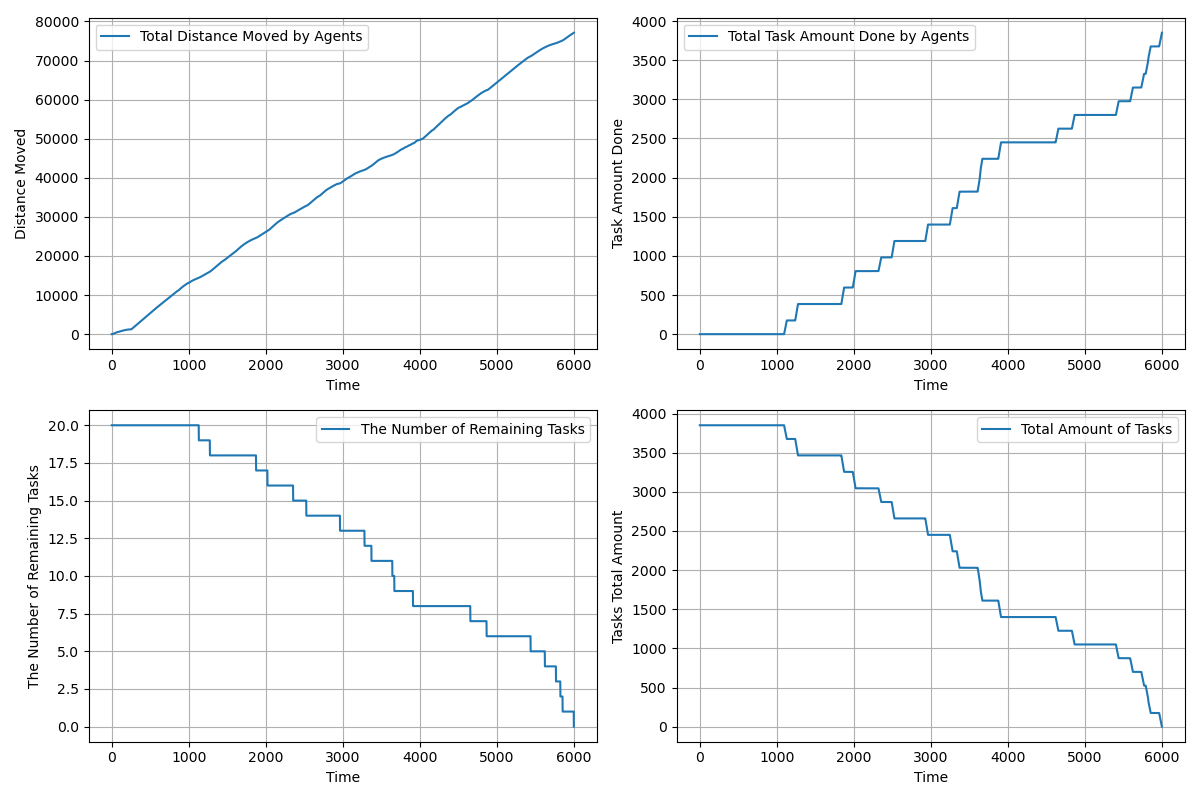

Values plotted in this chart, from the file beside it:
time, agents_total_distance_moved, agents_total_task_amount_done, completed_tasks, remaining_tasks, tasks_total_amount_left
1.0, 1, 0.0, 0, 20, 3850
2.0, 1.5, 0.0, 0, 20, 3850
3.0, 2.095, 0.0, 0, 20, 3850
4.0, 3.138, 0.0, 0, 20, 3850
5.0, 4.63, 0.0, 0, 20, 3850
6.0, 6.57, 0.0, 0, 20, 3850
7.0, 8.96, 0.0, 0, 20, 3850
8.0, 11.8, 0.0, 0, 20, 3850
9.0, 15.09, 0.0, 0, 20, 3850
10.0, 18.83, 0.0, 0, 20, 3850
11.0, 23.02, 0.0, 0, 20, 3850
12.0, 27.65, 0.0, 0, 20, 3850
13.0, 32.74, 0.0, 0, 20, 3850
14.0, 38.28, 0.0, 0, 20, 3850
15.0, 44.27, 0.0, 0, 20, 3850
16.0, 50.7, 0.0, 0, 20, 3850
17.0, 57.59, 0.0, 0, 20, 3850
18.0, 64.93, 0.0, 0, 20, 3850
19.0, 72.72, 0.0, 0, 20, 3850
20.0, 80.95, 0.0, 0, 20, 3850
21.0, 89.6, 0.0, 0, 20, 3850
22.0, 98.6, 0.0, 0, 20, 3850
23.0, 107.6, 0.0, 0, 20, 3850
24.0, 116.6, 0.0, 0, 20, 3850
25.0, 125.6, 0.0, 0, 20, 3850
26.0, 134.6, 0.0, 0, 20, 3850
27.0, 143.6, 0.0, 0, 20, 3850
28.0, 152.6, 0.0, 0, 20, 3850
29.0, 161.6, 0.0, 0, 20, 3850
30.0, 170.6, 0.0, 0, 20, 3850
31.0, 179.6, 0.0, 0, 20, 3850
32.0, 188.6, 0.0, 0, 20, 3850
33.0, 197.6, 0.0, 0, 20, 3850
34.0, 206.6, 0.0, 0, 20, 3850
35.0, 215.6, 0.0, 0, 20, 3850
36.0, 224.6, 0.0, 0, 20, 3850
37.0, 233.6, 0.0, 0, 20, 3850
38.0, 242.6, 0.0, 0, 20, 3850
39.0, 251.6, 0.0, 0, 20, 3850
40.0, 260.6, 0.0, 0, 20, 3850
41.0, 269.6, 0.0, 0, 20, 3850
42.0, 278.6, 0.0, 0, 20, 3850
43.0, 287.6, 0.0, 0, 20, 3850
44.0, 296.6, 0.0, 0, 20, 3850
45.0, 305.6, 0.0, 0, 20, 3850
46.0, 314.6, 0.0, 0, 20, 3850
47.0, 323.6, 0.0, 0, 20, 3850
48.0, 332.6, 0.0, 0, 20, 3850
49.0, 341.6, 0.0, 0, 20, 3850
50.0, 350.6, 0.0, 0, 20, 3850
51.0, 359.6, 0.0, 0, 20, 3850
52.0, 368.6, 0.0, 0, 20, 3850
53.0, 376.6, 0.0, 0, 20, 3850
54.0, 383.6, 0.0, 0, 20, 3850
55.0, 390.6, 0.0, 0, 20, 3850
56.0, 397.6, 0.0, 0, 20, 3850
57.0, 404.6, 0.0, 0, 20, 3850
58.0, 411.6, 0.0, 0, 20, 3850
59.0, 418.6, 0.0, 0, 20, 3850
60.0, 425.6, 0.0, 0, 20, 3850
... 5,936 more rows
